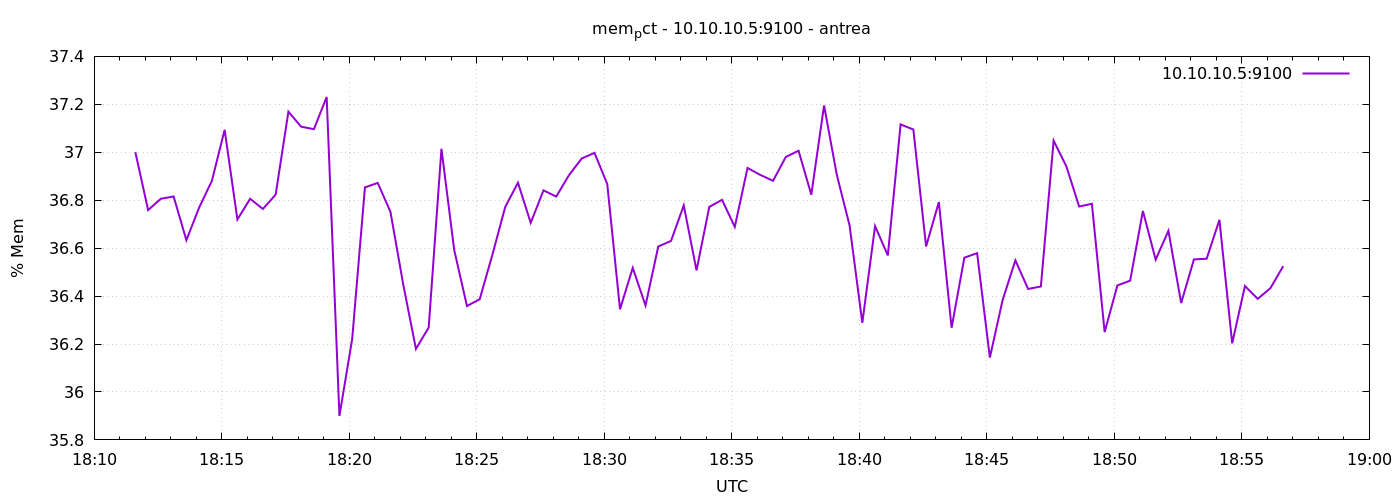

Source data for this figure (header and first rows):
1777918297	37.000221447709414
1777918327	36.76
1777918357	36.81
1777918387	36.82
1777918417	36.63
1777918447	36.77
1777918477	36.88
1777918507	37.09
1777918537	36.72
1777918567	36.81
1777918597	36.76
1777918627	36.82
1777918657	37.17
1777918687	37.11
1777918717	37.1
1777918747	37.23
1777918777	35.9
1777918807	36.22
1777918837	36.85
1777918867	36.87
1777918897	36.75
1777918927	36.45
1777918957	36.18
1777918987	36.27
1777919017	37.01
1777919047	36.59
1777919077	36.36
1777919107	36.39
1777919137	36.57
1777919167	36.77
1777919197	36.87
1777919227	36.71
1777919257	36.84
1777919287	36.82
1777919317	36.9
1777919347	36.97
1777919377	37
1777919407	36.87
1777919437	36.35
1777919467	36.52
1777919497	36.36
1777919527	36.61
1777919557	36.63
1777919587	36.78
1777919617	36.51
1777919647	36.77
1777919677	36.8
1777919707	36.69
1777919737	36.93
1777919767	36.91
1777919797	36.88
1777919827	36.98
1777919857	37.01
1777919887	36.82
1777919917	37.2
1777919947	36.91
1777919977	36.69
1777920007	36.29
1777920037	36.69
1777920067	36.57
1777920097	37.12
... 30 more rows
